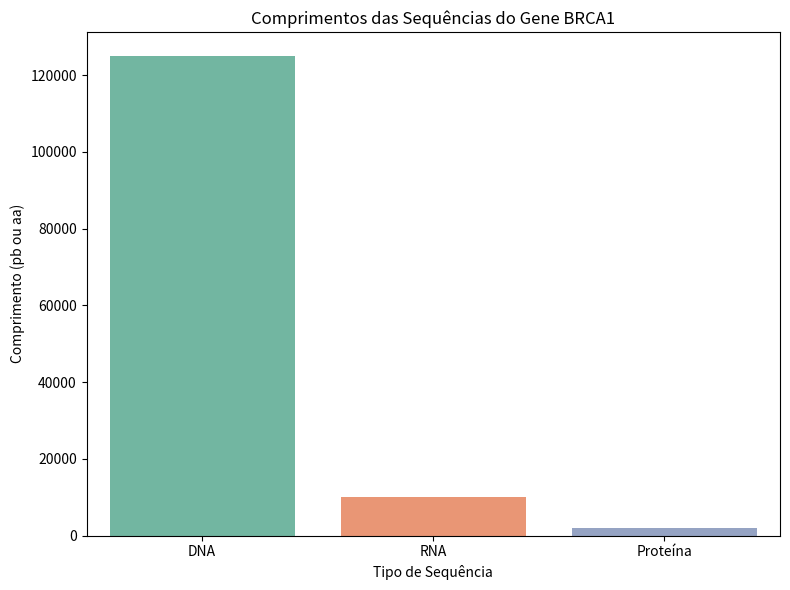

Source code (Python): (Note: this script raises an exception after producing the figure.)
import matplotlib.pyplot as plt
import seaborn as sns
import pandas as pd

# Simulação dos dados de comprimento do BRCA1
dados = {
    'Tipo': ['DNA', 'RNA', 'Proteína'],
    'Comprimento': [125000, 10000, 1900]
}

df = pd.DataFrame(dados)

# Criar o gráfico
plt.figure(figsize=(8, 6))
sns.barplot(x='Tipo', y='Comprimento', data=df, palette='Set2')

plt.title('Comprimentos das Sequências do Gene BRCA1')
plt.ylabel('Comprimento (pb ou aa)')
plt.xlabel('Tipo de Sequência')
plt.tight_layout()

# Salvar o gráfico como imagem PNG na pasta /images
plt.savefig('images/01_boxplot_tamanhos_brca1.png')

# Mostrar o gráfico na tela
plt.show()
